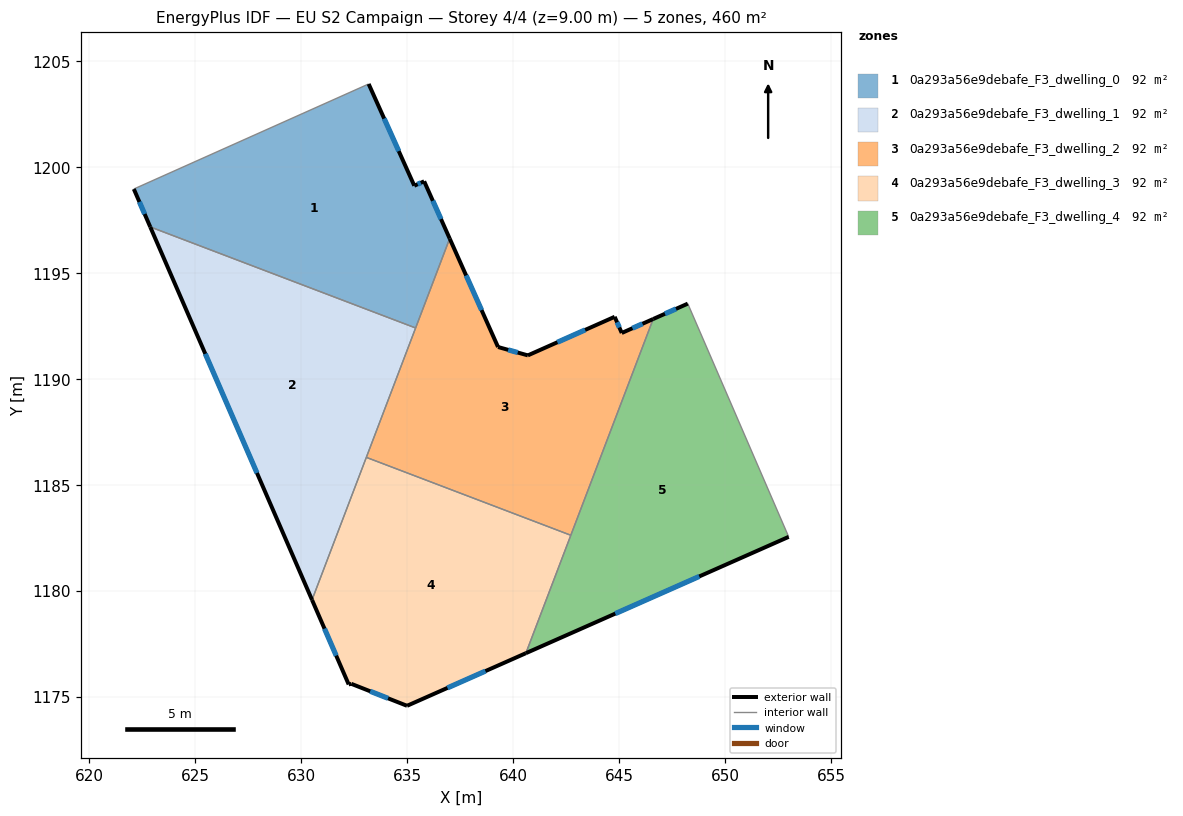
=== STOREY PLAN SPEC (per zone: floor XY polygon, exterior-wall plan segments, windows/doors) ===
zone 1: 0a293a56e9debafe_F3_dwelling_0  (92.0 m²)
  floor: (633.17, 1203.92) (635.33, 1199.12) (635.79, 1199.33) (637.00, 1196.62) (635.39, 1192.41) (622.87, 1197.17) (622.09, 1198.96)
  exterior wall: (635.33, 1199.12) – (633.17, 1203.92)  [5.3 m]
    window: (634.59, 1200.75) – (633.91, 1202.29)  [1.6 m²]
  exterior wall: (635.79, 1199.33) – (635.33, 1199.12)  [0.5 m]
    window: (635.63, 1199.26) – (635.48, 1199.19)  [0.2 m²]
  exterior wall: (637.00, 1196.62) – (635.79, 1199.33)  [3.0 m]
    window: (636.59, 1197.54) – (636.20, 1198.41)  [0.9 m²]
  exterior wall: (622.09, 1198.96) – (622.87, 1197.17)  [1.9 m]
    window: (622.36, 1198.35) – (622.60, 1197.78)  [0.6 m²]
  interior walls: 3
zone 2: 0a293a56e9debafe_F3_dwelling_1  (92.0 m²)
  floor: (635.39, 1192.41) (630.50, 1179.57) (622.87, 1197.17)
  exterior wall: (622.87, 1197.17) – (630.50, 1179.57)  [19.2 m]
    window: (625.46, 1191.19) – (627.90, 1185.56)  [5.9 m²]
  interior walls: 3
zone 3: 0a293a56e9debafe_F3_dwelling_2  (92.0 m²)
  floor: (646.60, 1192.83) (642.71, 1182.62) (633.06, 1186.30) (637.00, 1196.62) (639.28, 1191.51) (640.69, 1191.11) (644.78, 1192.93) (645.12, 1192.17)
  exterior wall: (639.28, 1191.51) – (637.00, 1196.62)  [5.6 m]
    window: (638.50, 1193.25) – (637.77, 1194.88)  [1.7 m²]
  exterior wall: (640.69, 1191.11) – (639.28, 1191.51)  [1.5 m]
    window: (640.21, 1191.25) – (639.76, 1191.37)  [0.4 m²]
  exterior wall: (644.78, 1192.93) – (640.69, 1191.11)  [4.5 m]
    window: (643.39, 1192.31) – (642.08, 1191.73)  [1.4 m²]
  exterior wall: (645.12, 1192.17) – (644.78, 1192.93)  [0.8 m]
    window: (645.00, 1192.43) – (644.90, 1192.67)  [0.3 m²]
  exterior wall: (646.60, 1192.83) – (645.12, 1192.17)  [1.6 m]
    window: (646.09, 1192.60) – (645.62, 1192.39)  [0.5 m²]
  interior walls: 4
zone 4: 0a293a56e9debafe_F3_dwelling_3  (92.0 m²)
  floor: (642.71, 1182.62) (640.59, 1177.06) (634.98, 1174.58) (632.35, 1175.62) (632.23, 1175.59) (630.50, 1179.57) (633.06, 1186.30)
  exterior wall: (632.35, 1175.62) – (634.98, 1174.58)  [2.8 m]
    window: (633.25, 1175.26) – (634.09, 1174.93)  [0.9 m²]
  exterior wall: (632.23, 1175.59) – (632.35, 1175.62)  [0.1 m]
  exterior wall: (630.50, 1179.57) – (632.23, 1175.59)  [4.3 m]
    window: (631.09, 1178.22) – (631.64, 1176.94)  [1.3 m²]
  exterior wall: (634.98, 1174.58) – (640.59, 1177.06)  [6.1 m]
    window: (636.89, 1175.42) – (638.68, 1176.22)  [1.9 m²]
  interior walls: 3
zone 5: 0a293a56e9debafe_F3_dwelling_4  (92.0 m²)
  floor: (648.23, 1193.55) (652.99, 1182.55) (640.59, 1177.06) (646.60, 1192.83)
  exterior wall: (648.23, 1193.55) – (646.60, 1192.83)  [1.8 m]
    window: (647.68, 1193.31) – (647.15, 1193.07)  [0.5 m²]
  exterior wall: (640.59, 1177.06) – (652.99, 1182.55)  [13.6 m]
    window: (644.81, 1178.93) – (648.77, 1180.68)  [4.2 m²]
  interior walls: 3

=== DERIVED (storey summary) ===
Building: EU S2 Campaign
Storey: 4 of 4  (floor level z = 9.00 m)
Storey gross floor area: 460.0 m²
Zones on this storey: 5
  - 0a293a56e9debafe_F3_dwelling_0: floor 92.0 m²; exterior wall 10.7 m (32.0 m²); 4 window(s) 3.3 m²; WWR 10.2%
  - 0a293a56e9debafe_F3_dwelling_1: floor 92.0 m²; exterior wall 19.2 m (57.6 m²); 1 window(s) 5.9 m²; WWR 10.2%
  - 0a293a56e9debafe_F3_dwelling_2: floor 92.0 m²; exterior wall 14.0 m (42.0 m²); 5 window(s) 4.3 m²; WWR 10.2%
  - 0a293a56e9debafe_F3_dwelling_3: floor 92.0 m²; exterior wall 13.4 m (40.3 m²); 3 window(s) 4.1 m²; WWR 10.1%
  - 0a293a56e9debafe_F3_dwelling_4: floor 92.0 m²; exterior wall 15.3 m (46.0 m²); 2 window(s) 4.7 m²; WWR 10.2%
Zone adjacency (shared interzone walls):
  - 0a293a56e9debafe_F3_dwelling_0 ↔ 0a293a56e9debafe_F3_dwelling_1
  - 0a293a56e9debafe_F3_dwelling_0 ↔ 0a293a56e9debafe_F3_dwelling_2
  - 0a293a56e9debafe_F3_dwelling_1 ↔ 0a293a56e9debafe_F3_dwelling_2
  - 0a293a56e9debafe_F3_dwelling_1 ↔ 0a293a56e9debafe_F3_dwelling_3
  - 0a293a56e9debafe_F3_dwelling_2 ↔ 0a293a56e9debafe_F3_dwelling_3
  - 0a293a56e9debafe_F3_dwelling_2 ↔ 0a293a56e9debafe_F3_dwelling_4
  - 0a293a56e9debafe_F3_dwelling_3 ↔ 0a293a56e9debafe_F3_dwelling_4